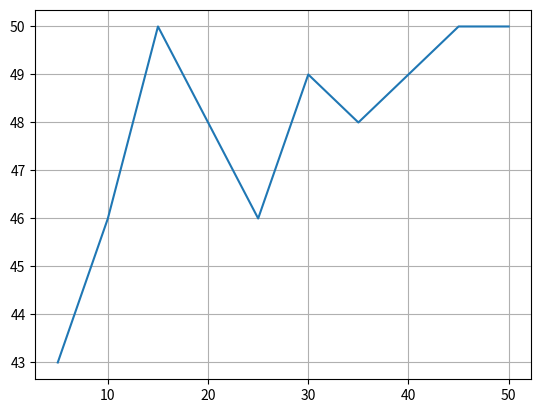

This figure's Python source:
import numpy as np
import matplotlib.pyplot as plt
x = np.arange(5, 55, 5)
y = np.array([43, 46, 50, 48, 46, 49, 48, 49, 50, 50])

plt.plot(x, y)
plt.grid()
plt.show()